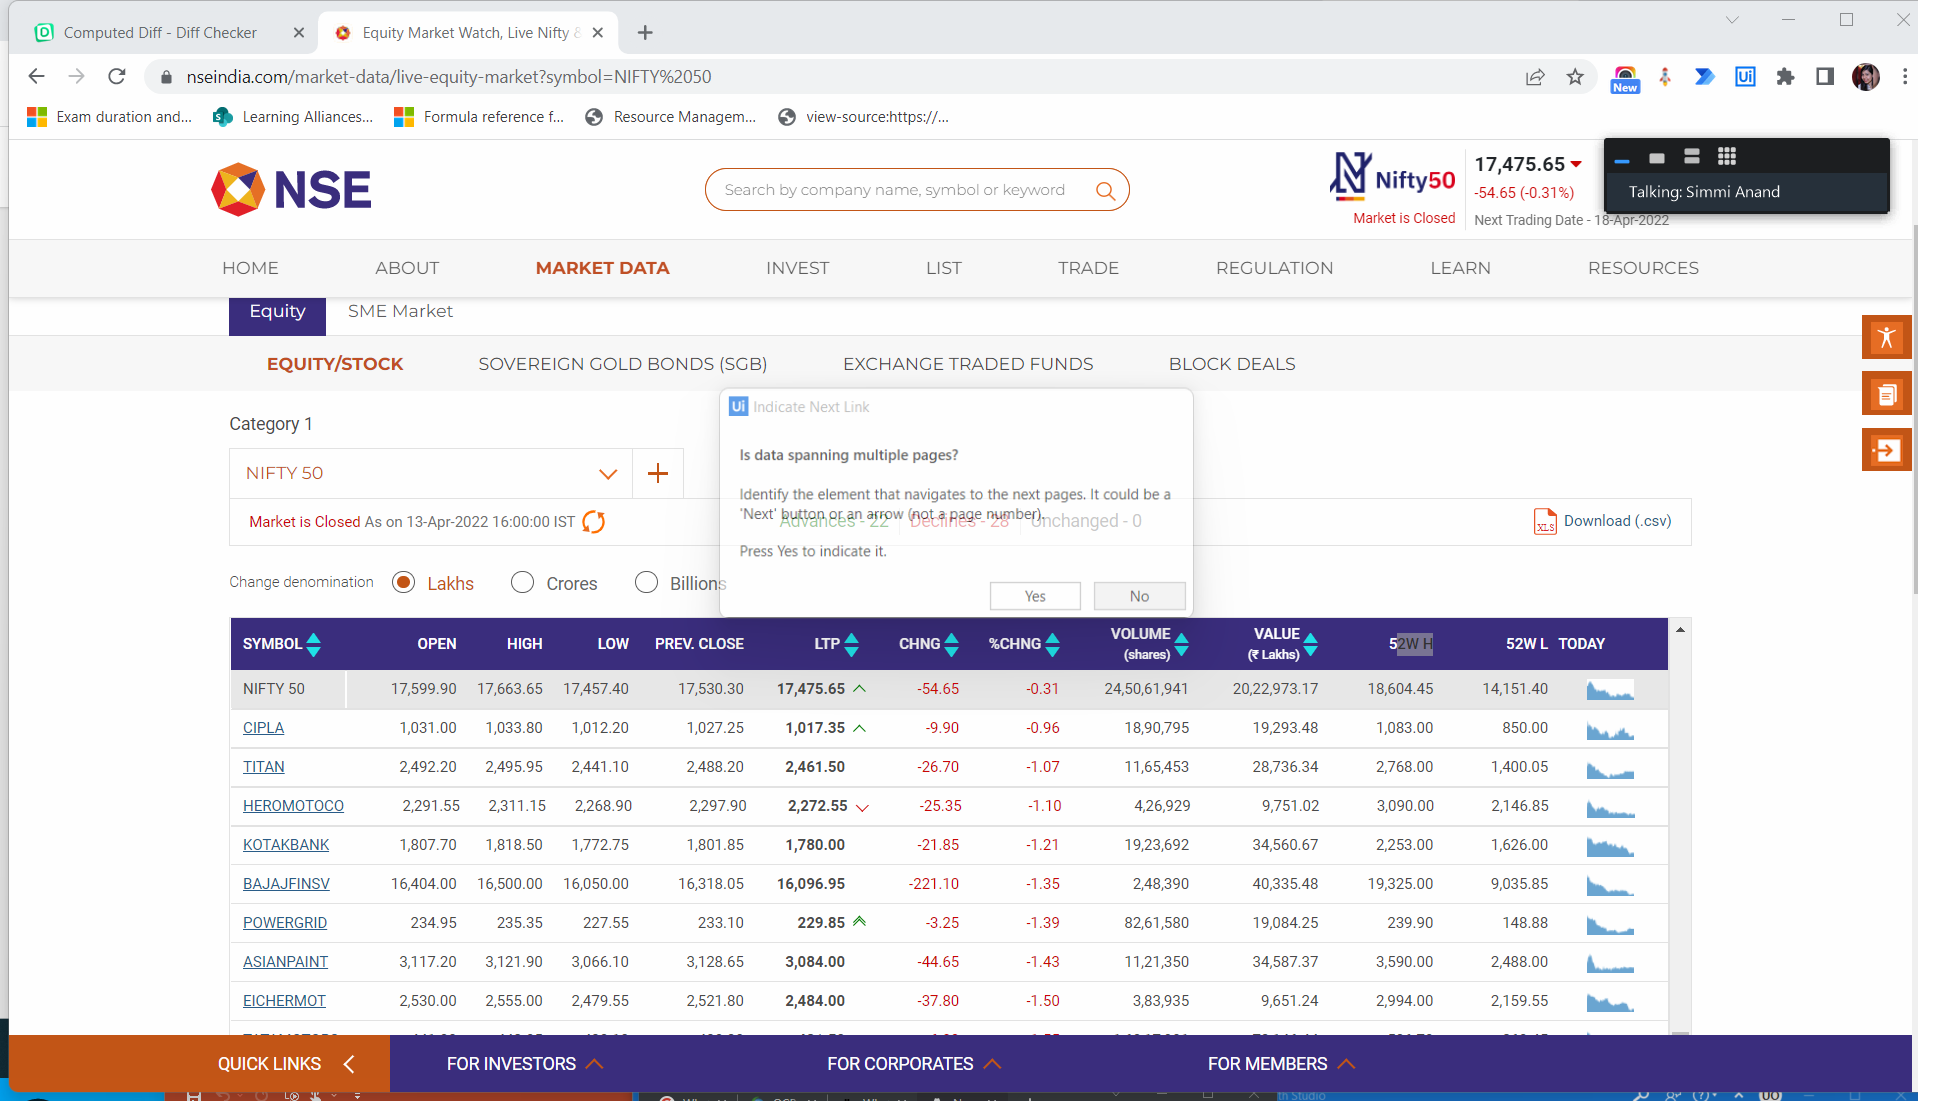
Task: All learnings are defined here in this project
Workflow: TestDataExtraction

Step 1: Attach Browser 'EquityMar Page' in window 'Equity Market Watch, Live Nifty & Sensex Charts & News - NSE India' (chrome.exe)

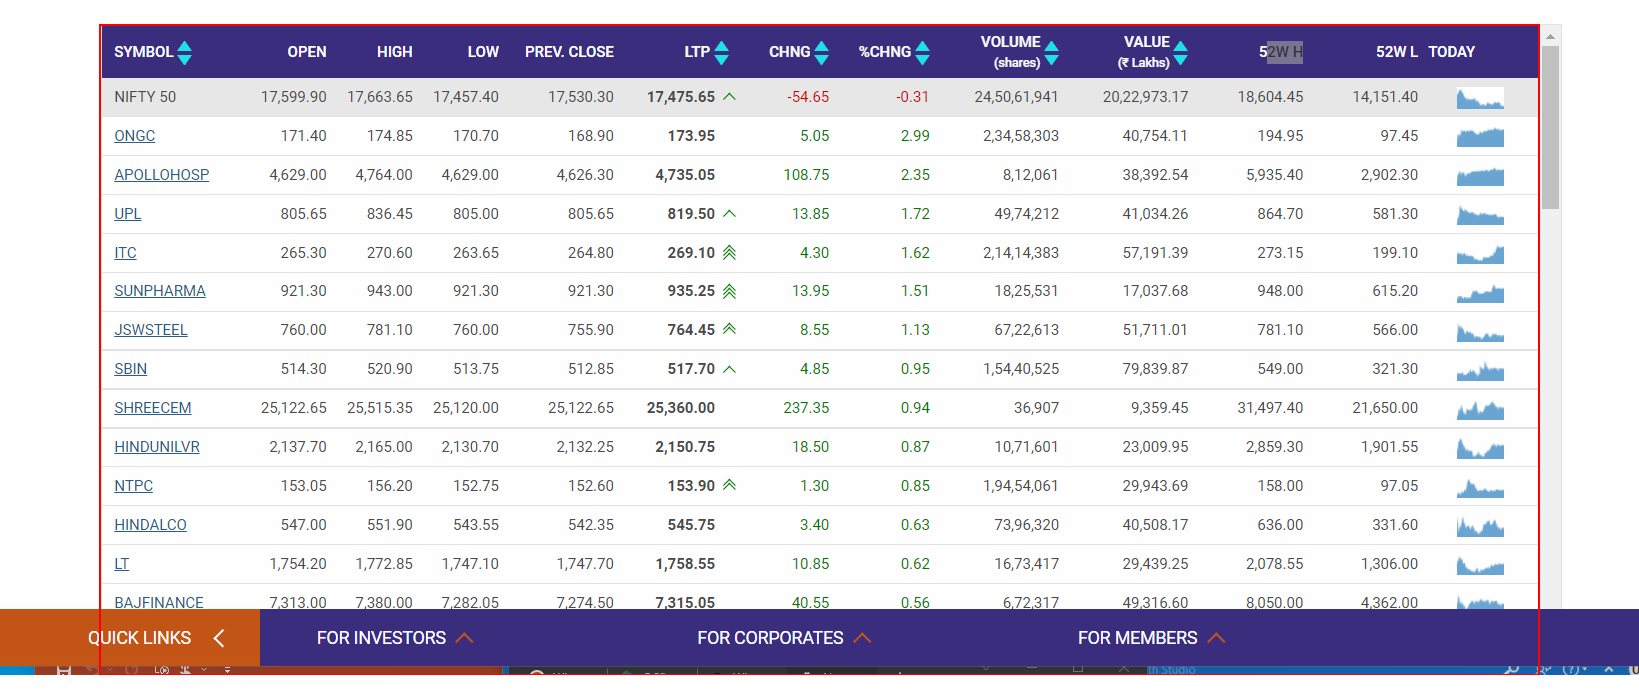
Step 2: get-text from the table